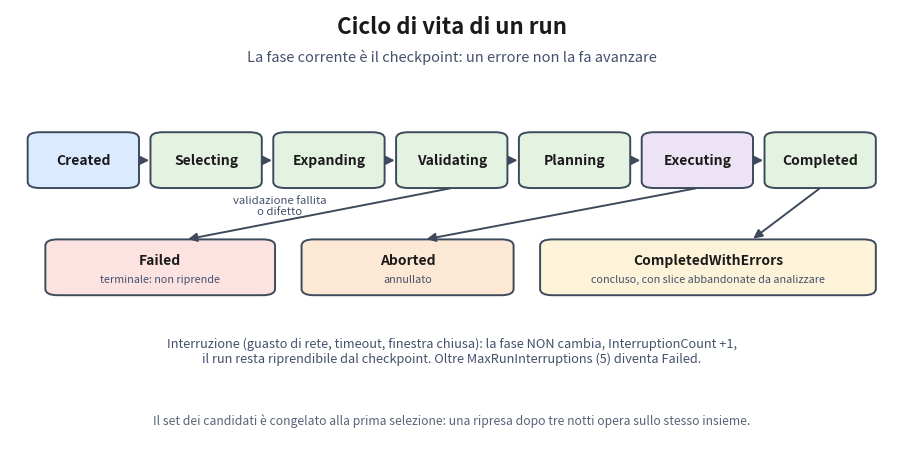

This chart was generated by the following Python code: (Note: this script raises an exception after producing the figure.)
# Genera le tre figure prodotte per questo documento (le altre quattro
# provengono dalla versione precedente e non hanno sorgente qui).
# Uso:  cd docs/architettura/sorgenti && python3 genera-figure.py
import matplotlib
matplotlib.use("Agg")
import matplotlib.pyplot as plt
from matplotlib.patches import FancyBboxPatch, FancyArrowPatch

BORDER = "#3d4a5c"; TEXT = "#1a1a1a"
GREEN="#e3f2e1"; BLUE="#dbeafe"; PURPLE="#ece4f5"; RED="#fde2e2"; YELLOW="#fdf3d8"; GREY="#eef2f6"; ORANGE="#fde8d5"

def fig(w,h):
    f,ax = plt.subplots(figsize=(w,h), dpi=150)
    ax.set_xlim(0,100); ax.set_ylim(0,100); ax.axis("off")
    return f,ax

def box(ax,x,y,w,h,label,fill=GREY,bold=True,fs=10,sub=None):
    ax.add_patch(FancyBboxPatch((x,y),w,h, boxstyle="round,pad=0,rounding_size=1.4",
                 fc=fill, ec=BORDER, lw=1.4))
    if sub:
        ax.text(x+w/2, y+h*0.62, label, ha="center", va="center", fontsize=fs,
                fontweight="bold" if bold else "normal", color=TEXT)
        ax.text(x+w/2, y+h*0.28, sub, ha="center", va="center", fontsize=fs-2.2, color="#44506b")
    else:
        ax.text(x+w/2, y+h/2, label, ha="center", va="center", fontsize=fs,
                fontweight="bold" if bold else "normal", color=TEXT)

def arrow(ax,x1,y1,x2,y2,style="-|>",dashed=False,lw=1.4,color=BORDER):
    ax.add_patch(FancyArrowPatch((x1,y1),(x2,y2), arrowstyle=style, mutation_scale=13,
                 lw=lw, color=color, linestyle="--" if dashed else "-",
                 shrinkA=1, shrinkB=1, connectionstyle="arc3,rad=0"))

def title(ax,t,sub=None):
    ax.text(50,96,t,ha="center",va="center",fontsize=16,fontweight="bold",color=TEXT)
    if sub: ax.text(50,89.5,sub,ha="center",va="center",fontsize=10.5,color="#44506b")

# ---------------------------------------------------------------- Fig 2
f,ax = fig(11.4,5.8)
title(ax,"Ciclo di vita di un run","La fase corrente è il checkpoint: un errore non la fa avanzare")
fasi = ["Created","Selecting","Expanding","Validating","Planning","Executing","Completed"]
colori = [BLUE,GREEN,GREEN,GREEN,GREEN,PURPLE,GREEN]
x=2.0; w=12.6; gap=1.3
xs=[]
for i,(n,c) in enumerate(zip(fasi,colori)):
    box(ax,x,60,w,12.5,n,fill=c,fs=10)
    xs.append(x+w/2)
    if i < len(fasi)-1: arrow(ax,x+w,66.2,x+w+gap,66.2)
    x += w+gap

box(ax,60,36,38,12.5,"CompletedWithErrors",fill=YELLOW,fs=10,sub="concluso, con slice abbandonate da analizzare")
arrow(ax,xs[6],60,84,48.5)

box(ax,4,36,26,12.5,"Failed",fill=RED,fs=10,sub="terminale: non riprende")
arrow(ax,xs[3],60,20,48.5)
ax.text(30.5,54,"validazione fallita\no difetto",ha="center",fontsize=8.2,color="#44506b")

box(ax,33,36,24,12.5,"Aborted",fill=ORANGE,fs=10,sub="annullato")
arrow(ax,xs[5],60,47,48.5)

ax.text(50,23.5,"Interruzione (guasto di rete, timeout, finestra chiusa): la fase NON cambia, InterruptionCount +1,\n"
              "il run resta riprendibile dal checkpoint. Oltre MaxRunInterruptions (5) diventa Failed.",
        ha="center",va="center",fontsize=9.2,color="#44506b")
ax.text(50,8,"Il set dei candidati è congelato alla prima selezione: una ripresa dopo tre notti opera sullo stesso insieme.",
        ha="center",va="center",fontsize=8.8,style="italic",color="#5a6478")
f.savefig("../figure/fig2_pipeline.png",bbox_inches="tight",facecolor="white"); plt.close(f)

# ---------------------------------------------------------------- Fig bisezione
f,ax = fig(11.4,6.0)
title(ax,"Bisezione di una slice (D-11)","Un aggregato che rifiuta la cancellazione non trascina gli altri")
box(ax,33,68,34,12,"Slice  #0",fill=PURPLE,sub="4 aggregati — DELETE fallisce (Sql547)")
ax.text(69.5,74,"divisibile: si divide",fontsize=8.6,color="#44506b",va="center",ha="left")

box(ax,8,46,32,12,"Slice  #1",fill=GREEN,sub="2 aggregati — committata")
box(ax,58,46,32,12,"Slice  #2",fill=PURPLE,sub="2 aggregati — fallisce ancora")
arrow(ax,42,68,28,58); arrow(ax,58,68,72,58)

box(ax,50,24,18,12,"Slice  #3",fill=GREEN,sub="1 — committata")
box(ax,72,24,18,12,"Slice  #4",fill=RED,sub="1 — abbandonata")
arrow(ax,68,46,62,36); arrow(ax,78,46,80,36)

ax.text(50,14,"Tre aggregati su quattro vengono cancellati; l'abbandono riguarda solo il colpevole.\n"
              "Con l'abbandono in blocco se ne sarebbero persi quattro. Costo: ~2·log2(N) transazioni invece di N.",
        ha="center",va="center",fontsize=9.2,color="#44506b")
ax.text(50,3,"Un Collective non si divide mai: è l'unità atomica. ParentBatchNo conserva la genealogia, SplitDepth è il freno (MaxSplitDepth).",
        ha="center",va="center",fontsize=8.6,style="italic",color="#5a6478")
f.savefig("../figure/fig_bisezione.png",bbox_inches="tight",facecolor="white"); plt.close(f)

# ---------------------------------------------------------------- Fig sicurezza
f,ax = fig(11.4,6.4)
title(ax,"I cinque livelli di sicurezza","Indipendenti: ciascuno ferma la cancellazione da solo")
livelli = [
 ("1  SchemaVerifier", "all'avvio: se lo schema Purge non è allineato, il processo non parte", BLUE),
 ("2  Modalità obbligatoria da riga di comando", "--dry-run o --delete: mai dalla configurazione", GREEN),
 ("3  Dry-run per costruzione", "il servizio simula; l'utenza non ha DELETE su PaymentOrder", GREEN),
 ("4  Gate di approvazione", "impronta della policy approvata e persistita: purge approve", YELLOW),
 ("5  Foreign key NO ACTION", "mai disabilitate: rete finale contro l'incoerenza", RED),
]
y=72
for t,s,c in livelli:
    box(ax,8,y,84,11.5,t,fill=c,fs=10.5,sub=s)
    y-=14
ax.text(50,7.5,"Cancellazione effettiva solo se tutti e cinque lo consentono. L'audit registra ciò che è stato committato, non ciò che è stato tentato.",
        ha="center",va="center",fontsize=9,style="italic",color="#5a6478")
f.savefig("../figure/fig_sicurezza.png",bbox_inches="tight",facecolor="white"); plt.close(f)
print("ok")
